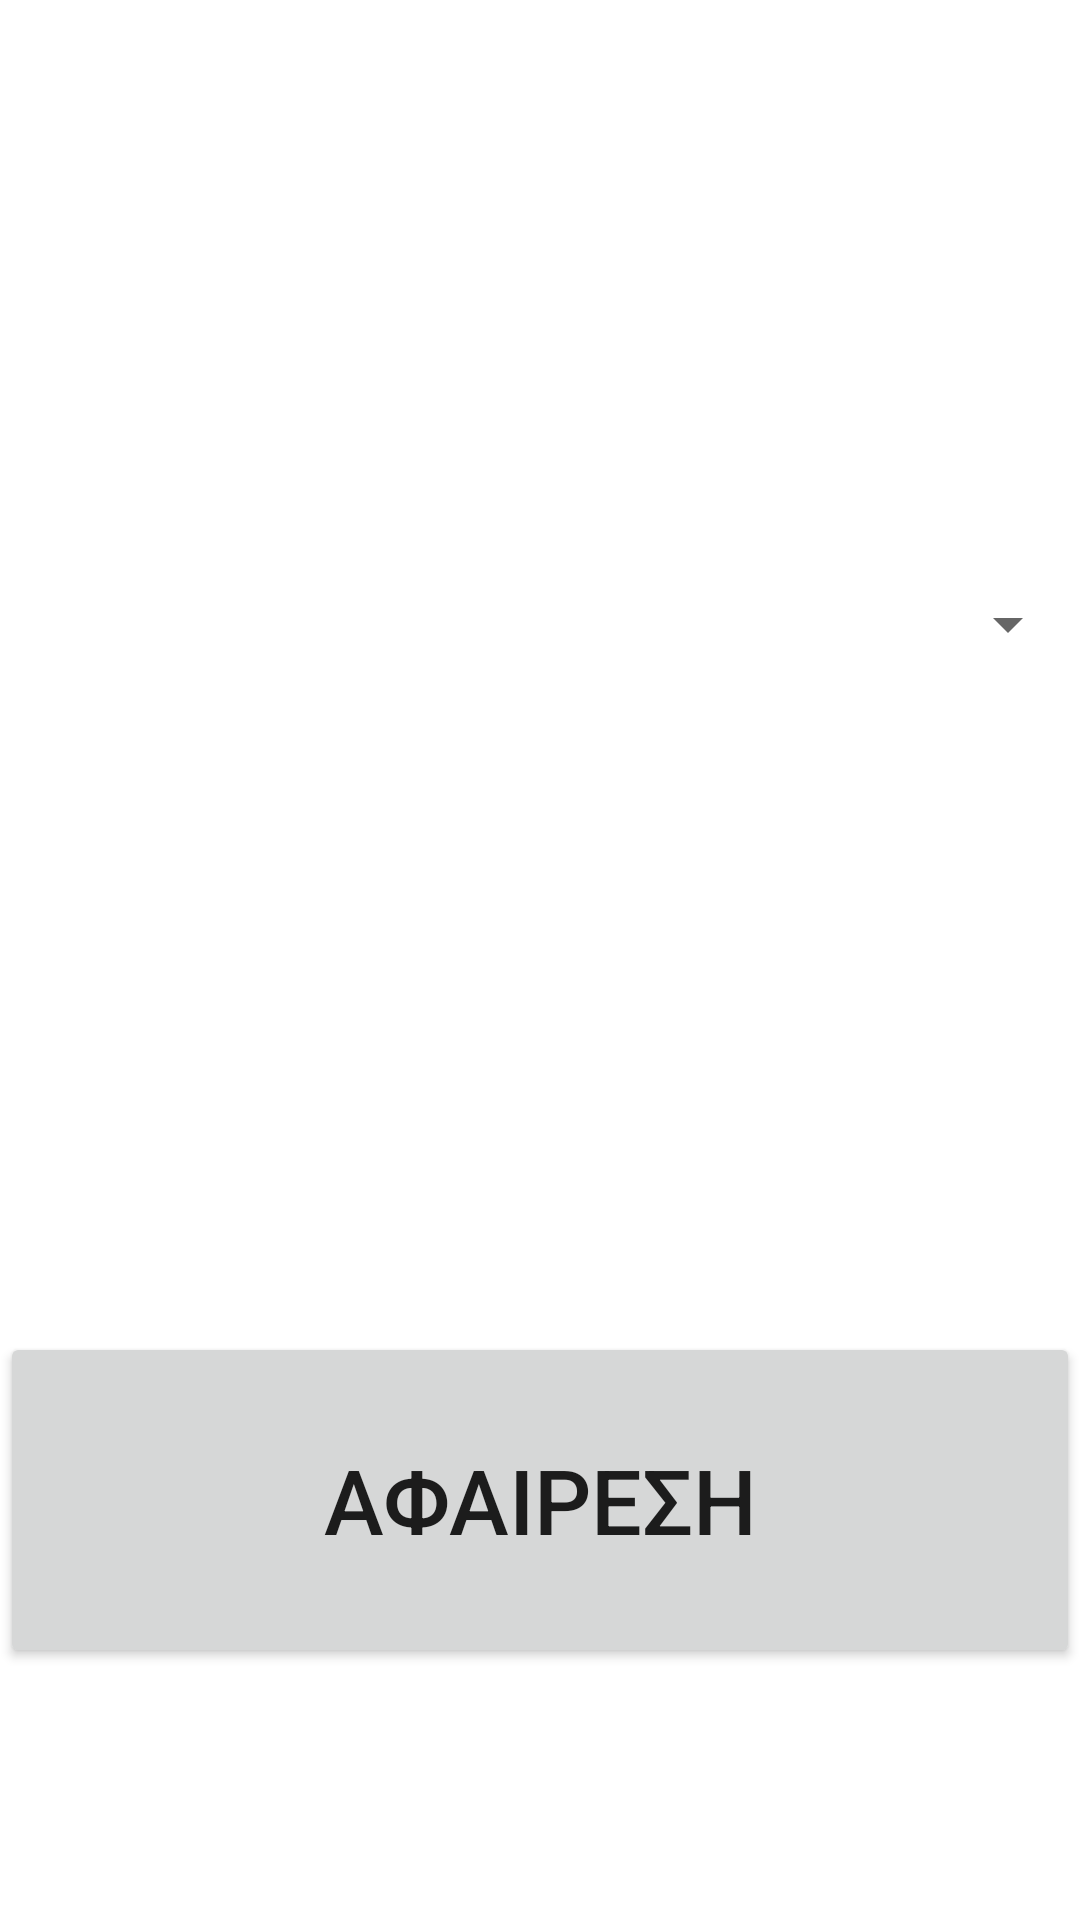

Write the Android layout XML for this screen, with the resource values it uses.
<!-- AndroidManifest.xml: application theme Theme.VoteGR -->
<!-- res/layout/admin_fragment_remove_party.xml -->
<?xml version="1.0" encoding="utf-8"?>
<LinearLayout xmlns:android="http://schemas.android.com/apk/res/android"
    xmlns:app="http://schemas.android.com/apk/res-auto"
    xmlns:tools="http://schemas.android.com/tools"
    android:orientation="vertical"
android:layout_width="fill_parent"
android:layout_height="fill_parent">

    <androidx.constraintlayout.widget.ConstraintLayout
        android:layout_width="match_parent"
        android:layout_height="match_parent"
        android:layout_gravity="center_horizontal|center_vertical"
        android:layout_weight="1.0">

        <Spinner
            android:id="@+id/spinnerparties"
            android:layout_width="match_parent"
            android:layout_height="264dp"
            android:layout_marginTop="76dp"
            android:layout_weight="1.0"
            app:layout_constraintTop_toTopOf="parent"
            tools:layout_editor_absoluteX="16dp" />

        <Button
            android:id="@+id/button"
            android:layout_width="match_parent"
            android:layout_height="112dp"
            android:layout_marginTop="104dp"
            android:text="ΑΦΑΙΡΕΣΗ"
            android:textSize="30sp"
            app:layout_constraintTop_toBottomOf="@+id/spinnerparties"
            tools:layout_editor_absoluteX="102dp" />
    </androidx.constraintlayout.widget.ConstraintLayout>


</LinearLayout>
<!-- resources referenced by this layout -->
<resources>
  <style name="Theme.VoteGR" parent="Theme.MaterialComponents.DayNight.NoActionBar">
          
          <item name="colorPrimary">@color/blue_500</item>
          <item name="colorPrimaryVariant">@color/blue_700</item>
          <item name="colorOnPrimary">@color/white</item>
          
          <item name="colorSecondary">@color/teal_200</item>
          <item name="colorSecondaryVariant">@color/teal_700</item>
          <item name="colorOnSecondary">@color/black</item>
          
          <item name="android:statusBarColor" tools:targetApi="l">?attr/colorPrimaryVariant</item>
          
      </style>
  <color name="blue_500">#003CEE</color>
  <color name="blue_700">#005FB3</color>
  <color name="white">#FFFFFFFF</color>
  <color name="teal_200">#FF03DAC5</color>
  <color name="teal_700">#FF018786</color>
  <color name="black">#FF000000</color>
</resources>
